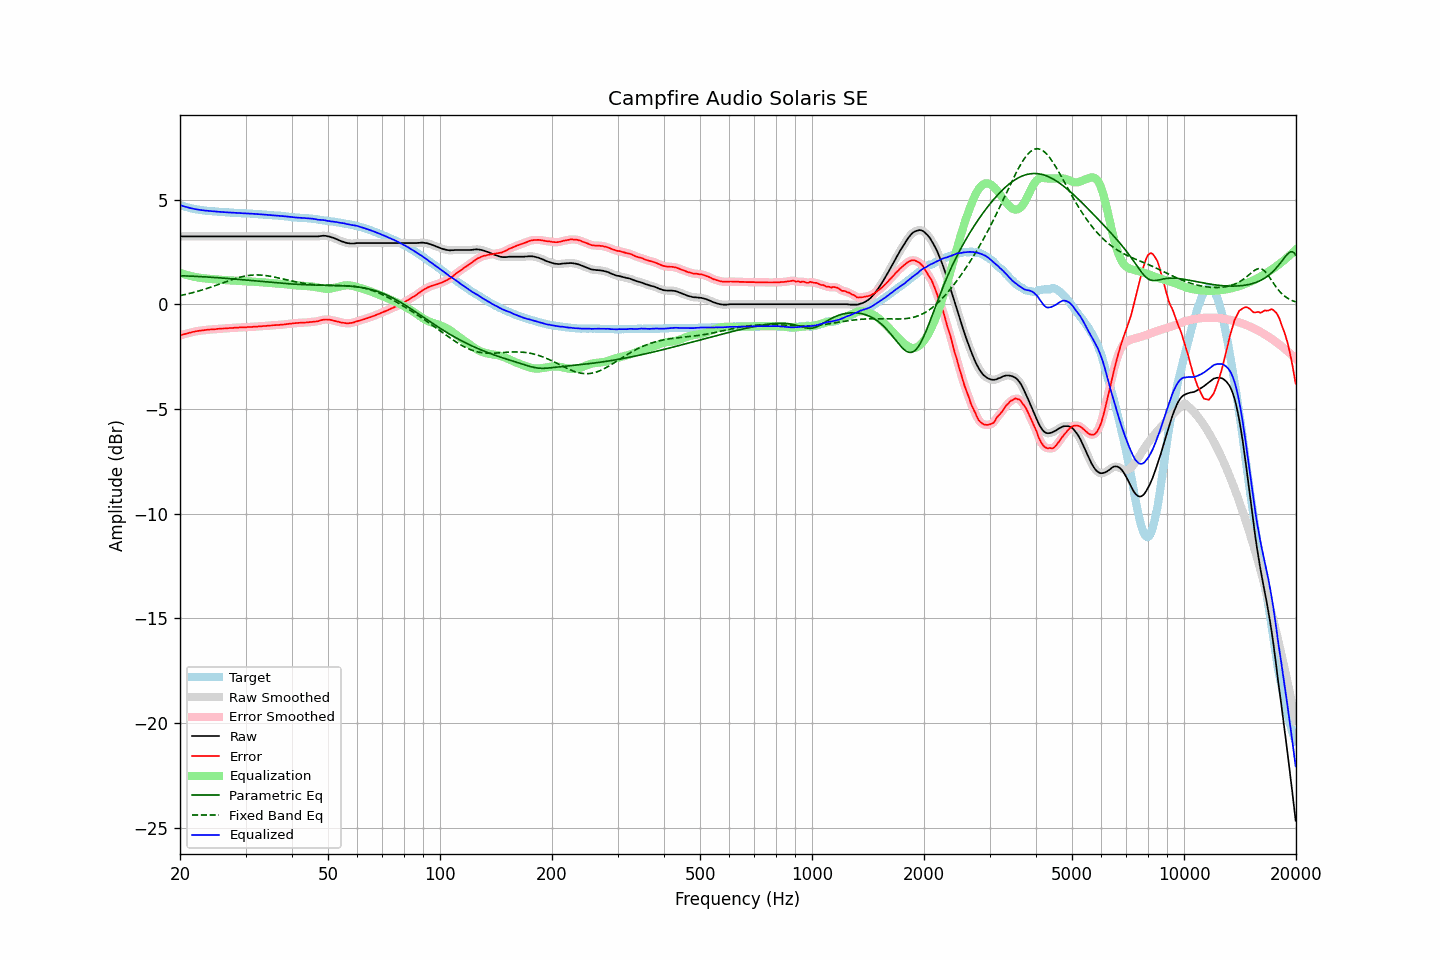

The table this chart was drawn from, first rows:
frequency, raw, error, smoothed, error_smoothed, equalization, parametric_eq, fixed_band_eq, equalized_raw, equalized_smoothed, target
20.00, 3.24, -1.49, 3.24, -1.49, 1.49, 1.36, 0.41, 4.73, 4.73, 4.73
20.20, 3.24, -1.46, 3.24, -1.47, 1.47, 1.36, 0.43, 4.71, 4.71, 4.70
20.40, 3.24, -1.44, 3.24, -1.44, 1.44, 1.36, 0.45, 4.68, 4.68, 4.68
20.61, 3.24, -1.42, 3.24, -1.42, 1.42, 1.35, 0.46, 4.66, 4.66, 4.66
20.81, 3.24, -1.40, 3.24, -1.40, 1.40, 1.35, 0.48, 4.64, 4.64, 4.64
21.02, 3.24, -1.38, 3.24, -1.38, 1.38, 1.35, 0.50, 4.62, 4.62, 4.62
21.23, 3.24, -1.36, 3.24, -1.36, 1.36, 1.34, 0.52, 4.60, 4.60, 4.60
21.44, 3.24, -1.34, 3.24, -1.34, 1.34, 1.34, 0.53, 4.58, 4.58, 4.58
21.66, 3.24, -1.32, 3.24, -1.32, 1.32, 1.34, 0.55, 4.56, 4.56, 4.56
21.87, 3.24, -1.31, 3.24, -1.31, 1.31, 1.33, 0.57, 4.55, 4.55, 4.55
22.09, 3.24, -1.29, 3.24, -1.29, 1.29, 1.33, 0.60, 4.53, 4.53, 4.53
22.31, 3.24, -1.28, 3.24, -1.28, 1.28, 1.33, 0.62, 4.52, 4.52, 4.52
22.54, 3.24, -1.27, 3.24, -1.27, 1.27, 1.32, 0.64, 4.51, 4.51, 4.51
22.76, 3.24, -1.26, 3.24, -1.26, 1.26, 1.32, 0.66, 4.50, 4.50, 4.50
22.99, 3.24, -1.25, 3.24, -1.25, 1.25, 1.31, 0.69, 4.49, 4.49, 4.49
23.22, 3.24, -1.24, 3.24, -1.24, 1.24, 1.31, 0.71, 4.48, 4.48, 4.48
23.45, 3.24, -1.23, 3.24, -1.23, 1.23, 1.30, 0.73, 4.47, 4.47, 4.47
23.69, 3.24, -1.22, 3.24, -1.22, 1.22, 1.30, 0.76, 4.46, 4.46, 4.46
23.92, 3.24, -1.22, 3.24, -1.21, 1.21, 1.30, 0.78, 4.45, 4.45, 4.46
24.16, 3.24, -1.20, 3.24, -1.21, 1.21, 1.29, 0.81, 4.45, 4.45, 4.44
24.40, 3.24, -1.20, 3.24, -1.20, 1.20, 1.29, 0.84, 4.44, 4.44, 4.44
24.65, 3.24, -1.19, 3.24, -1.20, 1.19, 1.28, 0.86, 4.43, 4.43, 4.43
24.89, 3.24, -1.19, 3.24, -1.19, 1.19, 1.27, 0.89, 4.43, 4.43, 4.43
25.14, 3.24, -1.18, 3.24, -1.18, 1.18, 1.27, 0.92, 4.42, 4.42, 4.42
25.39, 3.24, -1.17, 3.24, -1.17, 1.18, 1.26, 0.95, 4.42, 4.42, 4.41
25.65, 3.24, -1.17, 3.24, -1.17, 1.17, 1.26, 0.98, 4.41, 4.41, 4.41
25.91, 3.24, -1.16, 3.24, -1.16, 1.16, 1.25, 1.00, 4.40, 4.40, 4.40
26.16, 3.24, -1.16, 3.24, -1.16, 1.16, 1.25, 1.03, 4.40, 4.40, 4.40
26.43, 3.24, -1.16, 3.24, -1.15, 1.15, 1.24, 1.06, 4.39, 4.39, 4.40
26.69, 3.24, -1.15, 3.24, -1.15, 1.15, 1.23, 1.09, 4.39, 4.39, 4.39
26.96, 3.24, -1.15, 3.24, -1.14, 1.14, 1.23, 1.11, 4.38, 4.38, 4.39
27.23, 3.24, -1.13, 3.24, -1.14, 1.14, 1.22, 1.14, 4.38, 4.38, 4.37
27.50, 3.24, -1.13, 3.24, -1.13, 1.13, 1.21, 1.17, 4.37, 4.37, 4.37
27.77, 3.24, -1.13, 3.24, -1.13, 1.13, 1.21, 1.19, 4.37, 4.37, 4.37
28.05, 3.24, -1.12, 3.24, -1.12, 1.12, 1.20, 1.22, 4.36, 4.36, 4.36
28.33, 3.24, -1.12, 3.24, -1.12, 1.12, 1.19, 1.24, 4.36, 4.36, 4.36
28.62, 3.24, -1.12, 3.24, -1.11, 1.12, 1.19, 1.26, 4.36, 4.36, 4.36
28.90, 3.24, -1.11, 3.24, -1.11, 1.11, 1.18, 1.28, 4.35, 4.35, 4.35
29.19, 3.24, -1.11, 3.24, -1.11, 1.11, 1.17, 1.30, 4.35, 4.35, 4.35
29.48, 3.24, -1.10, 3.24, -1.10, 1.10, 1.17, 1.32, 4.34, 4.34, 4.34
29.78, 3.24, -1.10, 3.24, -1.10, 1.10, 1.16, 1.34, 4.34, 4.34, 4.34
30.08, 3.24, -1.10, 3.24, -1.10, 1.10, 1.15, 1.35, 4.34, 4.34, 4.34
30.38, 3.24, -1.09, 3.24, -1.09, 1.09, 1.15, 1.37, 4.33, 4.33, 4.33
30.68, 3.24, -1.09, 3.24, -1.09, 1.09, 1.14, 1.38, 4.33, 4.33, 4.33
30.99, 3.24, -1.09, 3.24, -1.08, 1.08, 1.13, 1.38, 4.32, 4.32, 4.33
31.30, 3.24, -1.08, 3.24, -1.08, 1.08, 1.13, 1.39, 4.32, 4.32, 4.32
31.61, 3.24, -1.07, 3.24, -1.08, 1.07, 1.12, 1.40, 4.31, 4.31, 4.31
31.93, 3.24, -1.07, 3.24, -1.07, 1.07, 1.11, 1.40, 4.31, 4.31, 4.31
32.24, 3.24, -1.07, 3.24, -1.06, 1.06, 1.10, 1.40, 4.30, 4.30, 4.31
32.57, 3.24, -1.06, 3.24, -1.06, 1.06, 1.10, 1.40, 4.30, 4.30, 4.30
32.89, 3.24, -1.05, 3.24, -1.05, 1.05, 1.09, 1.39, 4.29, 4.29, 4.29
33.22, 3.24, -1.05, 3.24, -1.05, 1.05, 1.08, 1.39, 4.29, 4.29, 4.29
33.55, 3.24, -1.04, 3.24, -1.04, 1.04, 1.08, 1.38, 4.28, 4.28, 4.28
33.89, 3.24, -1.04, 3.24, -1.04, 1.04, 1.07, 1.37, 4.28, 4.28, 4.28
34.23, 3.24, -1.03, 3.24, -1.03, 1.03, 1.06, 1.36, 4.27, 4.27, 4.27
34.57, 3.24, -1.02, 3.24, -1.02, 1.02, 1.05, 1.35, 4.26, 4.26, 4.26
34.92, 3.24, -1.02, 3.24, -1.02, 1.02, 1.05, 1.34, 4.26, 4.26, 4.26
35.27, 3.24, -1.01, 3.24, -1.01, 1.01, 1.04, 1.32, 4.25, 4.25, 4.25
35.62, 3.24, -1.00, 3.24, -1.00, 1.01, 1.03, 1.31, 4.25, 4.25, 4.24
35.97, 3.24, -1.00, 3.24, -1.00, 1.00, 1.03, 1.29, 4.24, 4.24, 4.24
... 635 more rows
